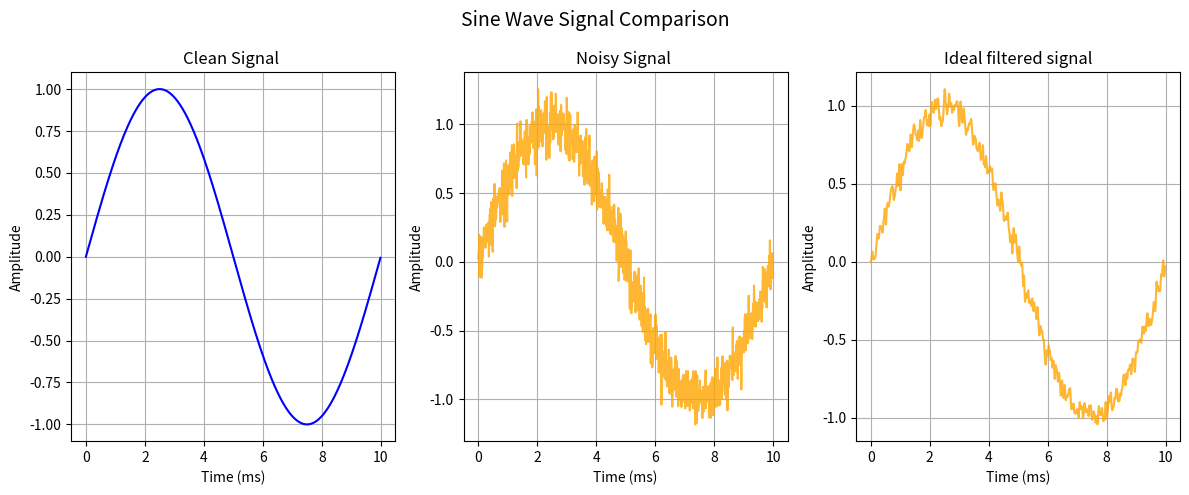

The script that saved this image:
#noisy signal generator 
#frequency = 1k 
#generate file.hex 


import numpy as np 
import matplotlib.pyplot as plt 

#Functions 
#Noisy signal generate 
def NoisyGenerator (Magnitude, Frequency, SignalType, SamplingRate, N, NoiseMagnitude):
    t = np.arange(N)/ SamplingRate 

    Signal_Type = str(SignalType).lower() 
     
    if Signal_Type ==       'sine' :
        Signal = np.sin(2 * np.pi * Frequency * t)

    elif Signal_Type ==     'square' : 
        Signal = np.sign(np.sin(2 * np.pi * Frequency * t))

    elif Signal_Type ==     'sawtooth' :
        Signal = 2 * (t * Frequency - np.floor(0.5 + t * Frequency))

    else: 
        raise ValueError("Unsupported Signals types, try again with 'Sine' 'square' 'sawtooth'")

    #noise 
    Noise = np.random.normal(loc=0.0, scale = NoiseMagnitude, size = (N))

    NoisySignal = Signal*Magnitude + Noise 
    
    return t, Signal*Magnitude, NoisySignal


#hex file generate
def HexFileGenerator (Data, BitDept, FileName ="NoisySignal"): 
    #define boundaries 
    MinInt = -(1 << (BitDept - 1))      # -32768 
    MaxInt = (1 << BitDept - 1) - 1     # +32767


    MaxPeak = np.max(np.abs(Data))
    if MaxPeak == 0:
        ScaledSignal = Data 
    else: 
        ScaledFactor = MaxInt/MaxPeak
        ScaledSignal = Data * ScaledFactor

    #quantized_signal 
    QuantizedSignal = np.clip(np.round(ScaledSignal).astype(int),MinInt,MaxInt)

    Mask = (1 << BitDept) -1 
    HexValue = (BitDept + 3) //4 

    if not FileName.endswith('.hex'):
        FileName += '.hex'

    with open(FileName, 'w') as HexFile:
        for val in QuantizedSignal:
            TwoComplement = val & Mask 
            HexFile.write(f"{TwoComplement:0{HexValue}X}\n")

    print(f"Generate signed hex file with {len(Data)} sample ({BitDept}-bit)")
    return 

def FirFilter (coefficient, inputSignal, fs):
    #read the coefficient file of the FIR filter and then calculate

    coeff = np.array(coefficient,dtype=np.float64) 
    input = np.array(inputSignal,dtype=np.float64)

    output = np.convolve(input,coeff,mode='full')[:len(input)]

    t = np.arange(len(input)) /fs

    return t, output


#main 
#config signal 
Frequency = 100
SamplingRate = 100000
Magnitude = 1
N = 1000
coefficient = [0.0195057993440405,0.0640189492539742,0.166350660194901,0.250124591207085,0.250124591207085,0.166350660194901,0.0640189492539742,0.0195057993440405]

#config noise base on SNR 
SNRdB = 20  
SignalAverage = np.mean(Magnitude)                  #avarage power
SignalAveragedB = 10 * np.log10(SignalAverage)      #convert to dB
NoiseAveragedB = SignalAveragedB - SNRdB            #noise in dB
NoiseAverage = 10** (NoiseAveragedB/10)             #convert to watt

t, CleanSignal, NoisySignal = NoisyGenerator (
    Magnitude = Magnitude,
    Frequency = Frequency,
    SignalType = 'sine', 
    SamplingRate = SamplingRate, 
    N = N, 
    NoiseMagnitude = np.sqrt(NoiseAverage)
)

t_test, outputFiltered = FirFilter(
    coefficient = coefficient,
    inputSignal = NoisySignal,
    fs = SamplingRate 
)

t_ms = t * 1000
t_test_ms = t_test * 1000
#Hex file generate 
HexFileGenerator(NoisySignal,16)
#check number of sample 
print(N)

# Plotting
plt.figure(figsize=(12, 5))
plt.suptitle("Sine Wave Signal Comparison", fontsize=14)

# Subplot 1
plt.subplot(1, 3, 1)
plt.plot(t_ms, CleanSignal, color='blue', linewidth=1.5)
plt.title("Clean Signal ")
plt.xlabel("Time (ms)")
plt.ylabel("Amplitude")
plt.grid(True)

# Subplot 2
plt.subplot(1, 3, 2)
plt.plot(t_ms, NoisySignal, color='orange', alpha=0.8)
plt.title("Noisy Signal ")
plt.xlabel("Time (ms)")
plt.ylabel("Amplitude")
plt.grid(True)

# Subplot 3
plt.subplot(1, 3, 3)
plt.plot(t_ms, outputFiltered, color='orange', alpha=0.8)
plt.title("Ideal filtered signal")
plt.xlabel("Time (ms)")
plt.ylabel("Amplitude")
plt.grid(True)

plt.tight_layout()
plt.show()
